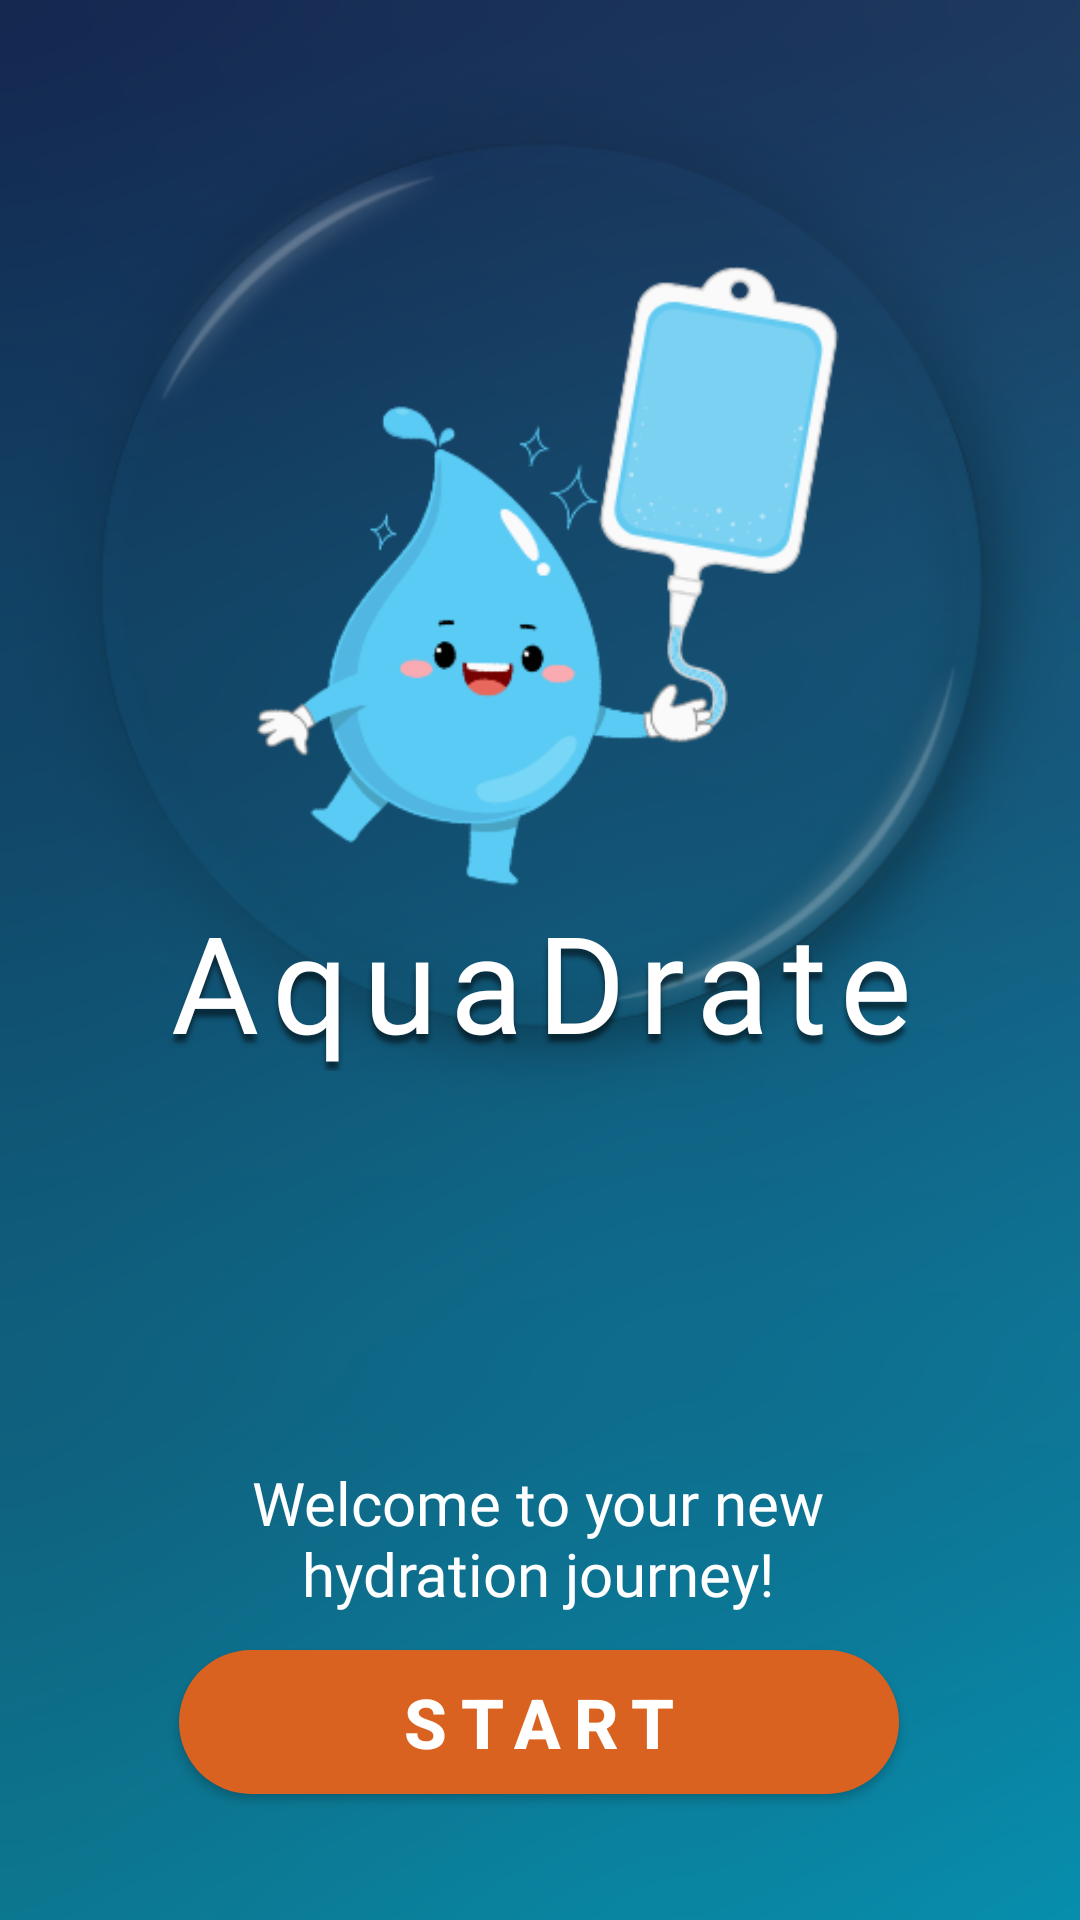

Produce the Android XML layout that renders to this screen, including the resource entries it uses.
<!-- AndroidManifest.xml: application theme Theme.WaterReminder_Final -->
<!-- res/layout/activity_start.xml -->
<?xml version="1.0" encoding="utf-8"?>
<androidx.constraintlayout.widget.ConstraintLayout xmlns:android="http://schemas.android.com/apk/res/android"
    xmlns:app="http://schemas.android.com/apk/res-auto"
    xmlns:tools="http://schemas.android.com/tools"
    android:id="@+id/main"
    android:layout_width="match_parent"
    android:layout_height="match_parent"
    android:background="@drawable/bg_ad"
    tools:context=".Start">

    <ImageView
        android:id="@+id/logo"
        android:layout_width="369dp"
        android:layout_height="356dp"
        app:layout_constraintBottom_toBottomOf="parent"
        app:layout_constraintEnd_toEndOf="parent"
        app:layout_constraintStart_toStartOf="parent"
        app:layout_constraintTop_toTopOf="parent"
        app:layout_constraintVertical_bias="0.059"
        app:srcCompat="@drawable/logo_ad" />


    <TextView
        android:id="@+id/concept"
        android:layout_width="wrap_content"
        android:layout_height="wrap_content"
        android:elevation="8dp"
        android:fontFamily="@font/studly"
        android:letterSpacing="0.1"
        android:shadowColor="#80000000"
        android:shadowDx="0"
        android:shadowDy="8"
        android:shadowRadius="4"
        android:text="@string/aquadrate"
        android:textColor="#FFFF"
        android:textSize="45sp"
        android:translationZ="8dp"
        app:layout_constraintBottom_toBottomOf="parent"
        app:layout_constraintEnd_toEndOf="parent"
        app:layout_constraintHorizontal_bias="0.506"
        app:layout_constraintStart_toStartOf="parent"
        app:layout_constraintTop_toTopOf="parent"
        app:layout_constraintVertical_bias="0.512" />

    <TextView
        android:id="@+id/welcomemsg"
        android:layout_width="wrap_content"
        android:layout_height="wrap_content"
        android:fontFamily="@font/reg_poppins"
        android:gravity="center"
        android:text="@string/welcome_message"
        android:textColor="#FFFF"
        android:textSize="20sp"
        app:layout_constraintBottom_toBottomOf="parent"
        app:layout_constraintEnd_toEndOf="parent"
        app:layout_constraintHorizontal_bias="0.497"
        app:layout_constraintStart_toStartOf="parent"
        app:layout_constraintTop_toTopOf="parent"
        app:layout_constraintVertical_bias="0.827" />

    <Button
        android:id="@+id/start_btn"
        android:layout_width="240dp"
        android:layout_height="48dp"
        android:background="@drawable/rounded_btn"
        android:letterSpacing="0.2"
        android:text="@string/start"
        android:textColor="#FFFF"
        android:textSize="23sp"
        android:textStyle="bold"
        app:layout_constraintBottom_toBottomOf="parent"
        app:layout_constraintEnd_toEndOf="parent"
        app:layout_constraintHorizontal_bias="0.497"
        app:layout_constraintStart_toStartOf="parent"
        app:layout_constraintTop_toTopOf="parent"
        app:layout_constraintVertical_bias="0.929" />

</androidx.constraintlayout.widget.ConstraintLayout>
<!-- resources referenced by this layout -->
<resources>
  <!-- drawable bg_ad: png bitmap (drawable, 72579 bytes) -->
  <!-- drawable logo_ad: png bitmap (drawable, 91568 bytes) -->
  <!-- drawable rounded_btn (drawable) -->
  <?xml version="1.0" encoding="utf-8"?>
  <shape xmlns:android="http://schemas.android.com/apk/res/android" android:shape="rectangle">
  
      <solid android:color="#DA6220"/>
      <corners android:radius="100dp"/>
  </shape>
  <string name="aquadrate">AquaDrate</string>
  <string name="start">START</string>
  <string name="welcome_message">Welcome to your new\nhydration journey!</string>
  <style name="Theme.WaterReminder_Final" parent="Base.Theme.WaterReminder_Final" />
  <style name="Base.Theme.WaterReminder_Final" parent="Theme.AppCompat.DayNight.NoActionBar">
          
          
      </style>
</resources>
